6-way image classification set "raw_data" from GitHub (Tahkare/Projet-AIC); label vocabulary: chaetognatha, copepoda, euphausiids, fish larvae, limacina, medusae.

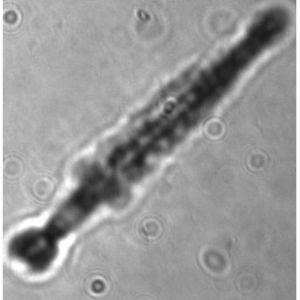
Label: chaetognatha

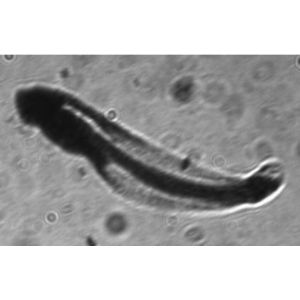
Label: fish larvae

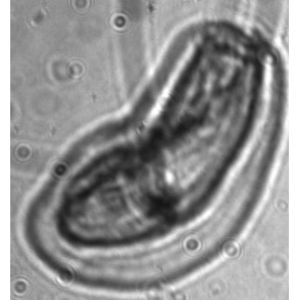
Label: medusae

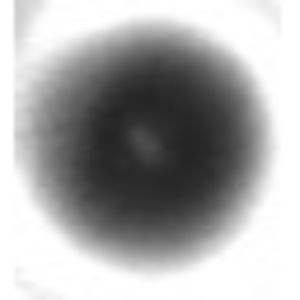
Label: limacina

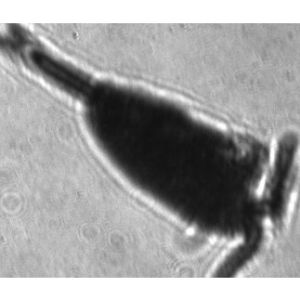
Label: copepoda

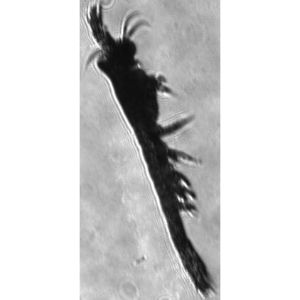
Label: euphausiids
